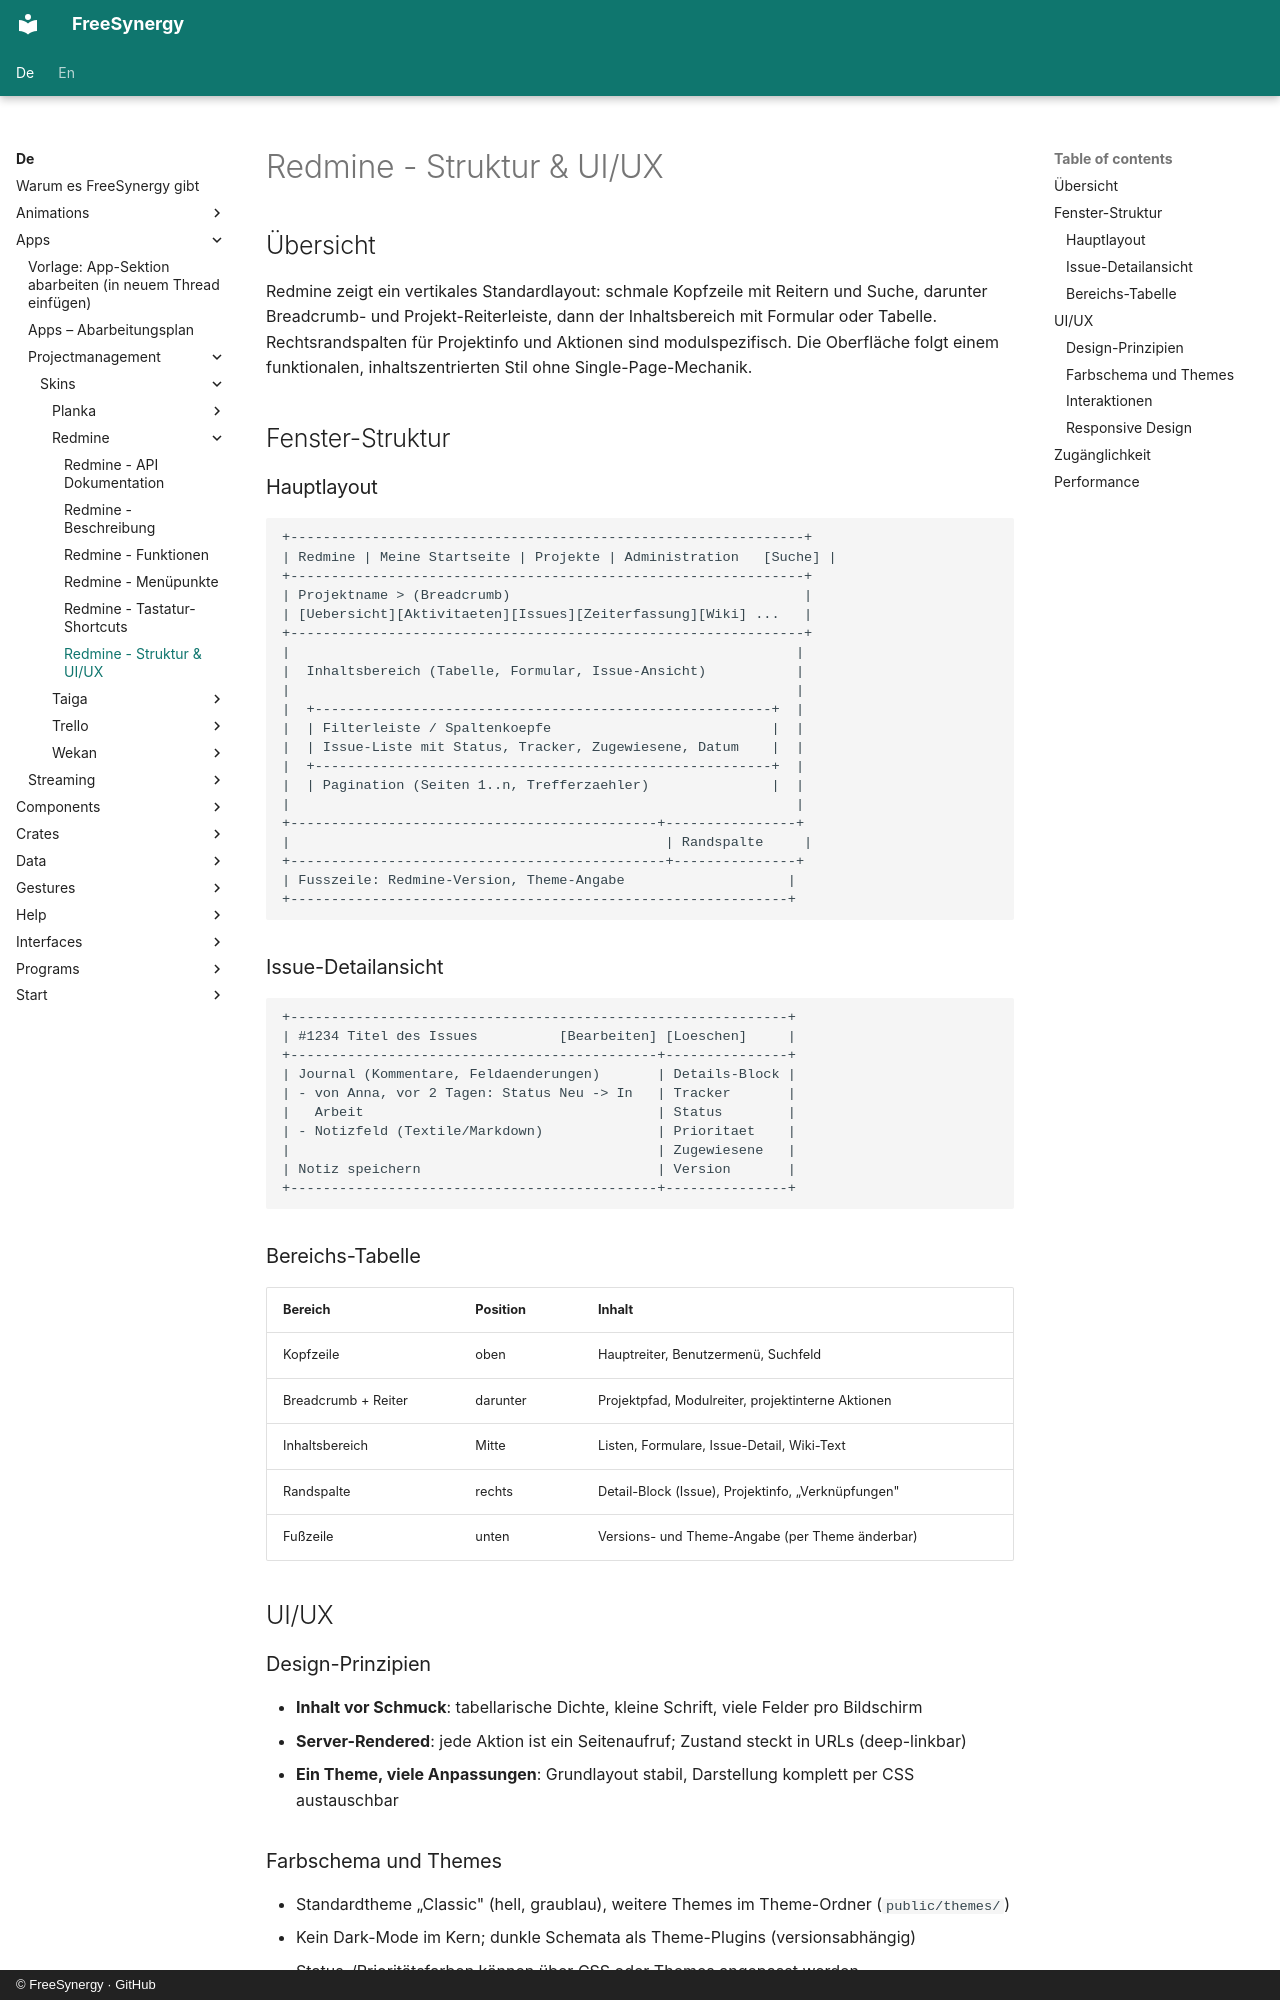

repository: FreeSynergy/fs-documentation · page: de/apps/projectmanagement/skins/redmine/structure/index.html · generator: mkdocs · copyright: © FreeSynergy · GitHub

# Redmine - Struktur & UI/UX

## Übersicht

Redmine zeigt ein vertikales Standardlayout: schmale Kopfzeile mit Reitern und Suche, darunter Breadcrumb- und Projekt-Reiterleiste, dann der Inhaltsbereich mit Formular oder Tabelle. Rechtsrandspalten für Projektinfo und Aktionen sind modulspezifisch. Die Oberfläche folgt einem funktionalen, inhaltszentrierten Stil ohne Single-Page-Mechanik.

## Fenster-Struktur

### Hauptlayout

```
+---------------------------------------------------------------+
| Redmine | Meine Startseite | Projekte | Administration   [Suche] |
+---------------------------------------------------------------+
| Projektname > (Breadcrumb)                                    |
| [Uebersicht][Aktivitaeten][Issues][Zeiterfassung][Wiki] ...   |
+---------------------------------------------------------------+
|                                                              |
|  Inhaltsbereich (Tabelle, Formular, Issue-Ansicht)           |
|                                                              |
|  +--------------------------------------------------------+  |
|  | Filterleiste / Spaltenkoepfe                           |  |
|  | Issue-Liste mit Status, Tracker, Zugewiesene, Datum    |  |
|  +--------------------------------------------------------+  |
|  | Pagination (Seiten 1..n, Trefferzaehler)               |  |
|                                                              |
+---------------------------------------------+----------------+
|                                              | Randspalte     |
+----------------------------------------------+---------------+
| Fusszeile: Redmine-Version, Theme-Angabe                    |
+-------------------------------------------------------------+
```

### Issue-Detailansicht

```
+-------------------------------------------------------------+
| #1234 Titel des Issues          [Bearbeiten] [Loeschen]     |
+---------------------------------------------+---------------+
| Journal (Kommentare, Feldaenderungen)       | Details-Block |
| - von Anna, vor 2 Tagen: Status Neu -> In   | Tracker       |
|   Arbeit                                    | Status        |
| - Notizfeld (Textile/Markdown)              | Prioritaet    |
|                                             | Zugewiesene   |
| Notiz speichern                             | Version       |
+---------------------------------------------+---------------+
```

### Bereichs-Tabelle

| Bereich | Position | Inhalt |
|---------|----------|--------|
| Kopfzeile | oben | Hauptreiter, Benutzermenü, Suchfeld |
| Breadcrumb + Reiter | darunter | Projektpfad, Modulreiter, projektinterne Aktionen |
| Inhaltsbereich | Mitte | Listen, Formulare, Issue-Detail, Wiki-Text |
| Randspalte | rechts | Detail-Block (Issue), Projektinfo, „Verknüpfungen" |
| Fußzeile | unten | Versions- und Theme-Angabe (per Theme änderbar) |

## UI/UX

### Design-Prinzipien

- **Inhalt vor Schmuck**: tabellarische Dichte, kleine Schrift, viele Felder pro Bildschirm
- **Server-Rendered**: jede Aktion ist ein Seitenaufruf; Zustand steckt in URLs (deep-linkbar)
- **Ein Theme, viele Anpassungen**: Grundlayout stabil, Darstellung komplett per CSS austauschbar
